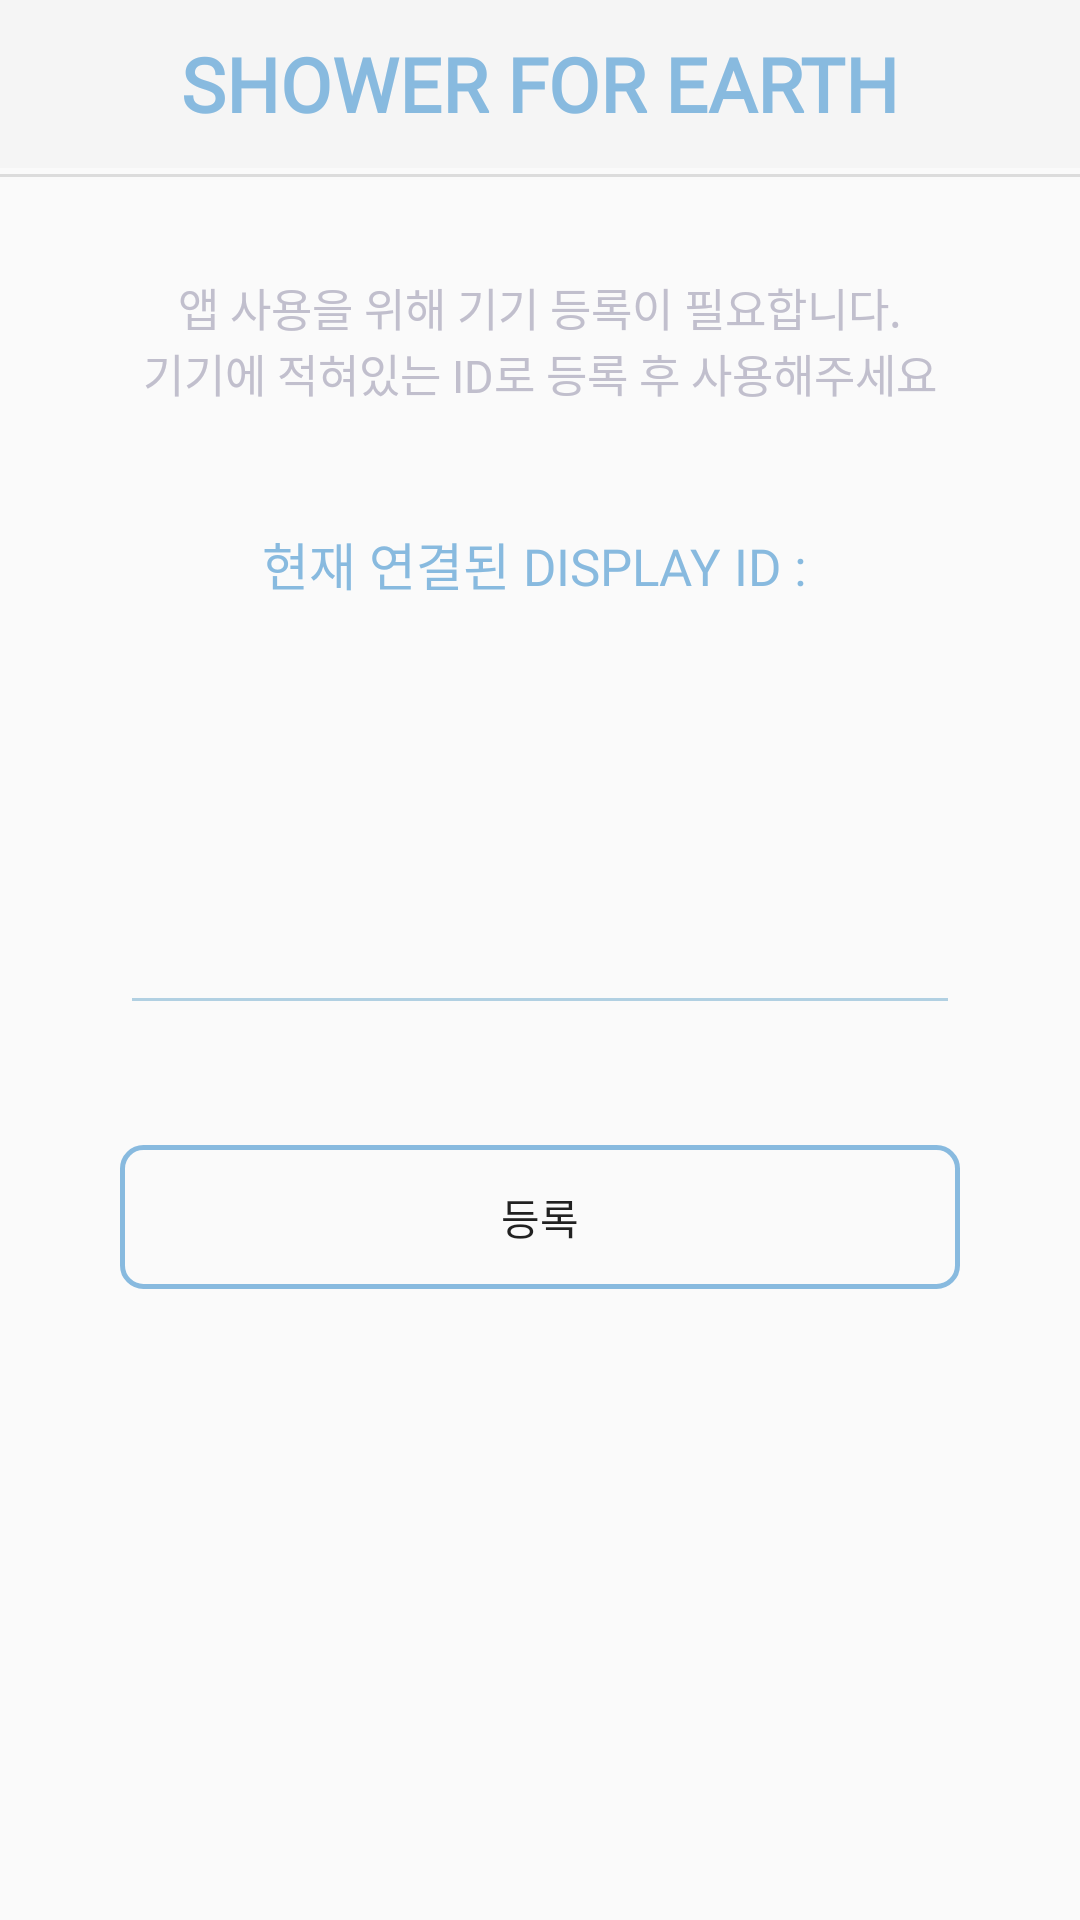

The Android layout XML behind this screen, and the referenced resources:
<!-- AndroidManifest.xml: activity theme Theme.AppCompat.Light.NoActionBar -->
<!-- res/layout/activity_register_h_w.xml -->
<?xml version="1.0" encoding="utf-8"?>
<LinearLayout xmlns:android="http://schemas.android.com/apk/res/android"
    xmlns:app="http://schemas.android.com/apk/res-auto"
    xmlns:tools="http://schemas.android.com/tools"
    android:layout_width="match_parent"
    android:layout_height="match_parent"
    android:layout_gravity="center"
    android:orientation="vertical"
    tools:context=".RegisterHWActivity">

    <androidx.appcompat.widget.Toolbar
        android:id="@+id/toolbar"
        android:layout_width="match_parent"
        android:layout_height="wrap_content"
        android:layout_gravity="top"
        android:background="?attr/colorPrimary"
        android:gravity="top"
        android:theme="?attr/actionBarTheme">

        <TextView
            android:id="@+id/appName_mainToolbar"
            android:layout_width="wrap_content"
            android:layout_height="match_parent"
            android:layout_gravity="center"
            android:fontFamily="@font/dx_womanflower_m_ksc_pc_euc_h"
            android:text="@string/shower_for_friends"
            android:textAllCaps="false"
            android:textColor="@color/app_color_1"
            android:textSize="25sp"
            android:textStyle="bold" />

    </androidx.appcompat.widget.Toolbar>

    <View
        android:id="@+id/divideAppName"
        android:layout_width="match_parent"
        android:layout_height="1dp"
        android:layout_marginTop="2dp"
        android:layout_marginBottom="2dp"
        android:background="?android:attr/listDivider" />

    <LinearLayout
        android:layout_width="match_parent"
        android:layout_height="match_parent"
        android:gravity="center"
        android:orientation="vertical">

        <LinearLayout
            android:layout_width="match_parent"
            android:layout_height="wrap_content"
            android:layout_gravity="center"
            android:layout_weight="1"
            android:gravity="center"
            android:orientation="vertical">

            <LinearLayout
                android:layout_width="match_parent"
                android:layout_height="match_parent"
                android:layout_weight="1"
                android:gravity="center"
                android:orientation="vertical">

                <TextView
                    android:id="@+id/explain_1"
                    android:layout_width="wrap_content"
                    android:layout_height="wrap_content"
                    android:text="앱 사용을 위해 기기 등록이 필요합니다."
                    android:fontFamily="@font/dx_womanflower_m_ksc_pc_euc_h"
                    android:textAlignment="center"
                    android:textColor="@color/app_color_3"
                    android:textSize="15sp" />

                <TextView
                    android:id="@+id/explain_2"
                    android:layout_width="wrap_content"
                    android:layout_height="wrap_content"
                    android:text="기기에 적혀있는 ID로 등록 후 사용해주세요"
                    android:fontFamily="@font/dx_womanflower_m_ksc_pc_euc_h"
                    android:textAlignment="center"
                    android:textColor="@color/app_color_3"
                    android:textSize="15sp" />
            </LinearLayout>

            <LinearLayout
                android:layout_width="match_parent"
                android:layout_height="match_parent"
                android:layout_weight="1"
                android:gravity="center"
                android:orientation="vertical">

                <TextView
                    android:id="@+id/display_id_check_1"
                    android:layout_width="match_parent"
                    android:layout_height="wrap_content"
                    android:layout_weight="1"
                    android:gravity="center"
                    android:text="현재 연결된 DISPLAY ID : "
                    android:fontFamily="@font/dx_womanflower_m_ksc_pc_euc_h"
                    android:textAlignment="center"
                    android:textColor="@color/app_color_1"
                    android:textSize="17sp" />

                <TextView
                    android:id="@+id/display_id_check"
                    android:layout_width="match_parent"
                    android:layout_height="wrap_content"
                    android:layout_weight="1"
                    android:gravity="center"
                    android:textAlignment="center"
                    android:textColor="@color/app_color_1"
                    android:fontFamily="@font/dx_womanflower_m_ksc_pc_euc_h"
                    android:textSize="30sp"
                    android:textStyle="bold" />

            </LinearLayout>

        </LinearLayout>

        <LinearLayout
            android:layout_width="match_parent"
            android:layout_height="wrap_content"
            android:layout_weight="2"
            android:orientation="vertical">

            <EditText
                android:id="@+id/input_hw_id"
                android:layout_width="match_parent"
                android:layout_height="wrap_content"
                android:layout_gravity="center"
                android:layout_marginLeft="40dp"
                android:layout_marginTop="30dp"
                android:layout_marginRight="40dp"
                android:layout_marginBottom="30dp"
                android:backgroundTint="@color/app_color_2"
                android:ems="10"
                android:fontFamily="@font/dx_womanflower_m_ksc_pc_euc_h"
                android:gravity="center"
                android:inputType="textPersonName"
                android:textAlignment="center"
                android:textColor="@color/app_color_1" />

            <Button
                android:id="@+id/register_btn"
                android:layout_width="match_parent"
                android:layout_height="wrap_content"
                android:layout_marginLeft="40dp"
                android:layout_marginTop="10dp"
                android:layout_marginRight="40dp"
                android:layout_marginBottom="10dp"
                android:background="@drawable/button_color_drawable"
                android:fontFamily="@font/dx_womanflower_m_ksc_pc_euc_h"
                android:text="등록" />
        </LinearLayout>

    </LinearLayout>

</LinearLayout>
<!-- resources referenced by this layout -->
<resources>
  <color name="app_color_1">#88BADF</color>
  <color name="app_color_2">#B1D0E2</color>
  <color name="app_color_3">#C1BFCD</color>
  <!-- drawable button_color_drawable (drawable-v24) -->
  <?xml version="1.0" encoding="utf-8"?>
  <selector xmlns:android="http://schemas.android.com/apk/res/android">
      <item
          android:state_pressed="true"
          android:drawable="@drawable/button_style2" />
      <item
          android:state_focused="true"
          android:drawable="@drawable/button_style2" />
      <item
          android:drawable="@drawable/button_style" />
  </selector>
  <string name="shower_for_friends">SHOWER FOR EARTH</string>
  <!-- drawable button_style2 (drawable) -->
  <?xml version="1.0" encoding="utf-8"?>
  <shape xmlns:android="http://schemas.android.com/apk/res/android"
      android:shape="rectangle" >
      <solid
          android:color="@color/app_color_1" />
  
      <size
          android:width="20dp"
          android:height="20dp" />
      <corners android:radius="7dp" />
  </shape>
  <!-- drawable button_style (drawable) -->
  <?xml version="1.0" encoding="utf-8"?>
  <shape xmlns:android="http://schemas.android.com/apk/res/android"
      android:shape="rectangle" >
      <stroke
          android:width="1.5dp"
          android:color="@color/app_color_1" />
  
      <size
          android:width="20dp"
          android:height="20dp" />
      <corners android:radius="7dp" />
  </shape>
</resources>
